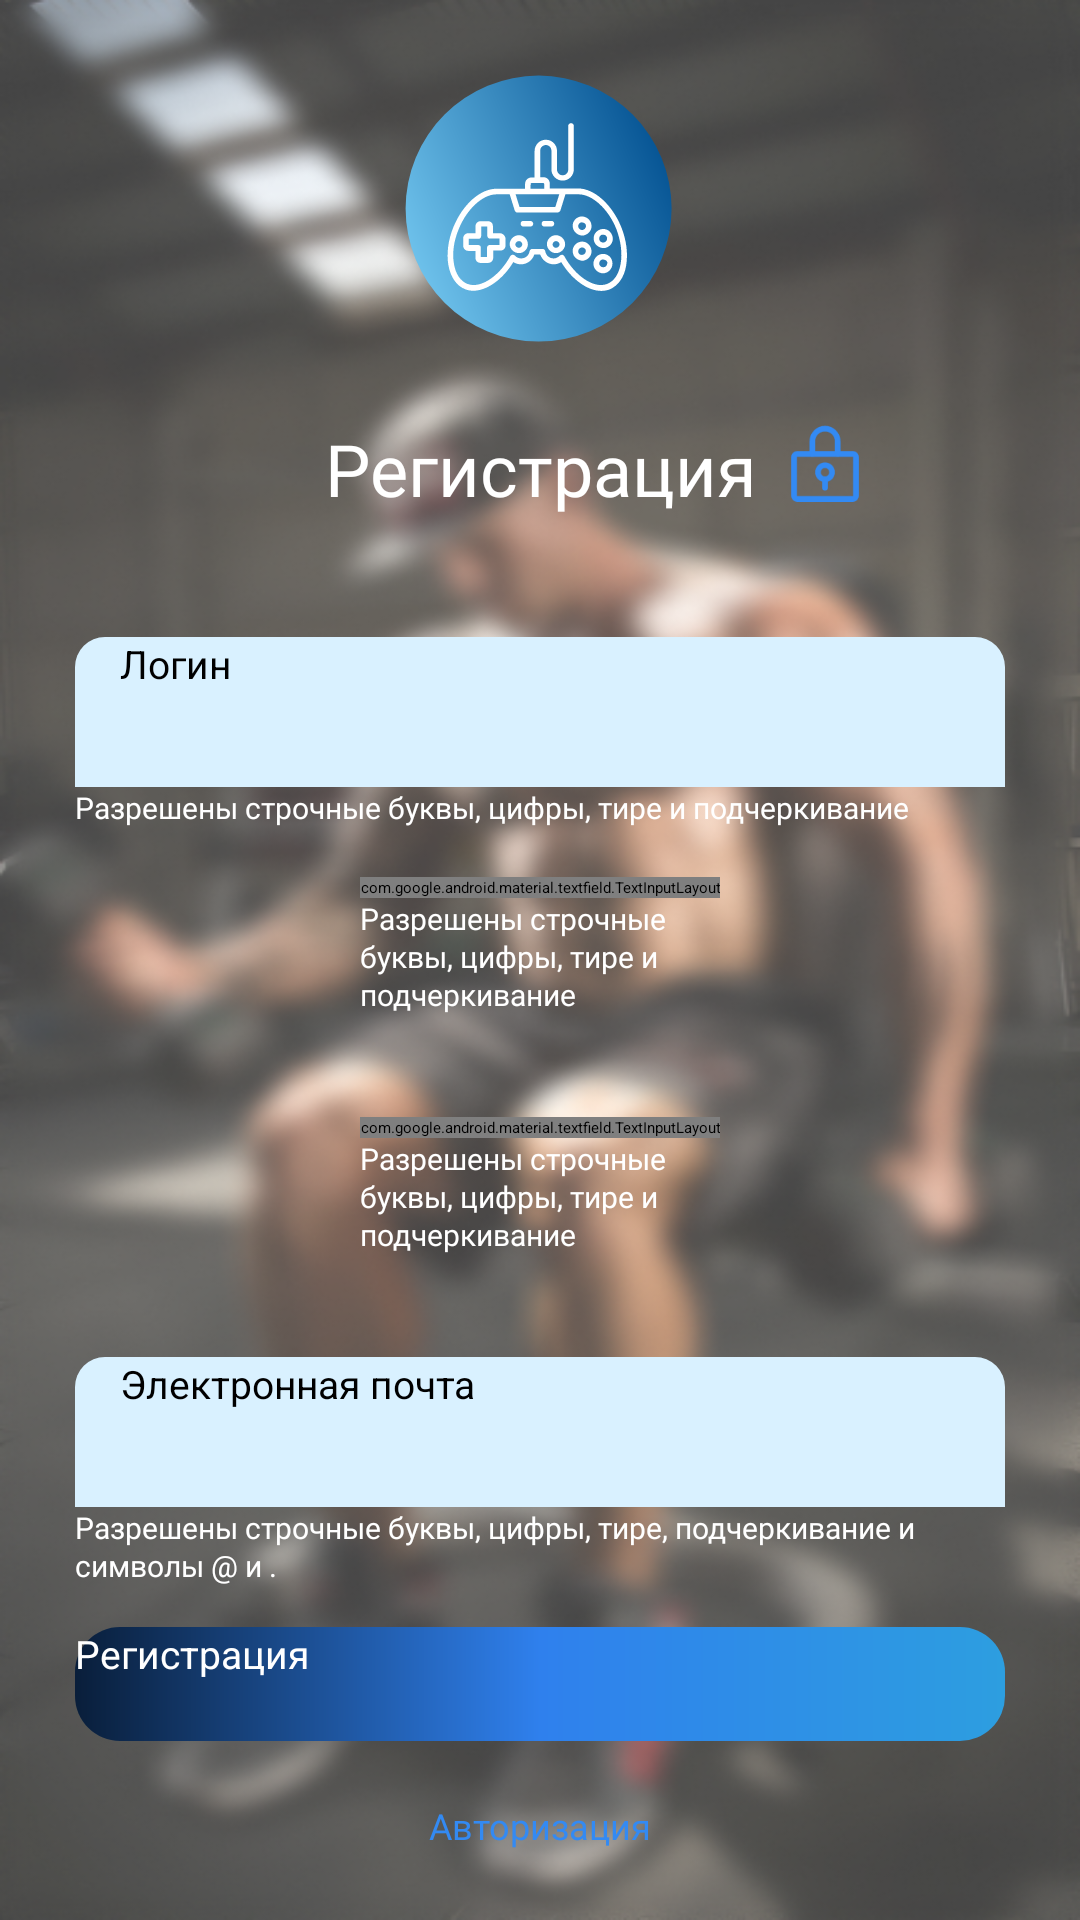

Reconstruct the res/layout file that produces this screen, plus the resources it refers to.
<!-- AndroidManifest.xml: activity theme Theme.SplashScreenTheme -->
<!-- res/layout/activity_main.xml -->
<?xml version="1.0" encoding="utf-8"?>
<LinearLayout xmlns:android="http://schemas.android.com/apk/res/android"
    xmlns:app="http://schemas.android.com/apk/res-auto"
    xmlns:tools="http://schemas.android.com/tools"
    android:id="@+id/container"
    android:layout_width="match_parent"
    android:layout_height="match_parent"
    android:background="@drawable/back_blur"
    android:orientation="vertical"
    android:paddingTop="?attr/actionBarSize"
    tools:context=".MainActivity">
    <ImageView
        android:layout_width="140dp"
        android:layout_height="140dp"
        android:layout_gravity="center"
        android:src="@drawable/logo"
        >
    </ImageView>
    <RelativeLayout
        android:layout_marginBottom="40dp"
        android:layout_height="wrap_content"
        android:layout_width="wrap_content">
    <TextView
        android:id="@+id/editTextText"
        android:layout_width="match_parent"
        android:layout_height="wrap_content"
        android:ems="10"
        android:fontFamily="@font/inter"
        android:lineSpacingExtra="1sp"
        android:text="Регистрация"
        android:textAlignment="center"
        android:textColor="@color/white"
        android:textSize="24sp" />
        <ImageView
            android:layout_width="30dp"
            android:layout_height="30dp"
            android:layout_alignParentRight="true"
            android:layout_centerInParent="true"
            android:layout_alignLeft="@id/editTextText"
            android:layout_marginLeft="190dp"
            android:src="@drawable/reg_icon"
            >
        </ImageView>
    </RelativeLayout>

    
    <LinearLayout
        android:orientation="vertical"
        android:layout_width="wrap_content"
        android:layout_height="70dp"
        android:layout_marginBottom="10dp"
        android:layout_gravity="center"
        >
        <EditText
            android:background="@drawable/round_corners"
            android:id="@+id/user_login"
            android:paddingLeft="15dp"
            android:layout_width="310dp"
            android:layout_height="50dp"
            android:textSize="13dp"
            android:ems="10"
            android:inputType="text"
            android:textColorHint="@color/black"
            android:hint="Логин" />

        <TextView
            android:id="@+id/login_hint_reg"
            android:layout_width="match_parent"
            android:layout_height="wrap_content"
            android:ems="10"
            android:fontFamily="@font/inter"
            android:lineSpacingExtra="1sp"
            android:text="@string/log_pass"
            android:textAlignment="textStart"
            android:textColor="#ffff"
            android:textSize="10sp"
            tools:ignore="HardcodedText,SmallSp">
        </TextView>
    </LinearLayout>
    

    
    <LinearLayout
        android:orientation="vertical"
        android:layout_width="wrap_content"
        android:layout_height="70dp"
        android:layout_marginBottom="10dp"
        android:layout_gravity="center"
        >
        <com.google.android.material.textfield.TextInputLayout
            android:layout_width="wrap_content"
            android:layout_height="wrap_content"
            app:passwordToggleEnabled="true"
            app:hintEnabled="false">

            <com.google.android.material.textfield.TextInputEditText
                android:paddingTop="10dp"
                android:id="@+id/user_password"
                android:layout_width="310dp"
                android:layout_height="50dp"
                android:background="@drawable/round_corners"
                android:ems="15"
                android:textSize="13dp"
                android:hint="Пароль"
                android:textColorHint="@color/black"
                android:inputType="textPassword"
                >
            </com.google.android.material.textfield.TextInputEditText>
        </com.google.android.material.textfield.TextInputLayout>
        <TextView
            android:id="@+id/pass_hint_reg"
            android:layout_width="match_parent"
            android:layout_height="wrap_content"
            android:ems="10"
            android:fontFamily="@font/inter"
            android:lineSpacingExtra="1sp"
            android:text="@string/log_pass"
            android:textAlignment="textStart"
            android:textColor="#ffff"
            android:textSize="10sp"
            tools:ignore="HardcodedText,SmallSp">
        </TextView>
    </LinearLayout>
    

    
    <LinearLayout
        android:orientation="vertical"
        android:layout_width="wrap_content"
        android:layout_height="70dp"
        android:layout_marginBottom="10dp"
        android:layout_gravity="center"
        >
        <com.google.android.material.textfield.TextInputLayout
            android:layout_width="wrap_content"
            android:layout_height="wrap_content"
            android:textColorHint="@color/black"
            app:passwordToggleEnabled="true"
            app:hintEnabled="false">

            <com.google.android.material.textfield.TextInputEditText
                android:id="@+id/user_re_password"
                android:paddingTop="10dp"
                android:layout_width="310dp"
                android:layout_height="50dp"
                android:background="@drawable/round_corners"
                android:ems="15"
                android:textSize="13dp"
                android:hint="Повторите пароль"
                android:textColorHint="@color/black"
                android:inputType="textPassword"
                >
            </com.google.android.material.textfield.TextInputEditText>
        </com.google.android.material.textfield.TextInputLayout>
        <TextView
            android:id="@+id/pass_re_hint_reg"
            android:layout_width="match_parent"
            android:layout_height="wrap_content"
            android:ems="10"
            android:fontFamily="@font/inter"
            android:lineSpacingExtra="1sp"
            android:text="@string/log_pass"
            android:textAlignment="textStart"
            android:textColor="#ffff"
            android:textSize="10sp"
            tools:ignore="HardcodedText,SmallSp">
        </TextView>
    </LinearLayout>
    

    
    <LinearLayout
        android:orientation="vertical"
        android:layout_width="wrap_content"
        android:layout_height="80dp"
        android:layout_marginBottom="10dp"
        android:layout_gravity="center"
        >
        <EditText
            android:id="@+id/user_email"
            android:paddingLeft="15dp"
            android:layout_width="310dp"
            android:layout_height="50dp"
            android:background="@drawable/round_corners"
            android:textSize="13dp"
            android:ems="10"
            android:textColorHint="@color/black"
            android:layout_gravity="center"
            android:hint="Электронная почта"
            android:inputType="textEmailAddress" />
        <TextView
            android:id="@+id/email_hint_reg"
            android:layout_width="match_parent"
            android:layout_height="wrap_content"
            android:ems="10"
            android:fontFamily="@font/inter"
            android:lineSpacingExtra="1sp"
            android:text="@string/email_str"
            android:textAlignment="textStart"
            android:textColor="#ffff"
            android:textSize="10sp"
            tools:ignore="HardcodedText,SmallSp">
        </TextView>
    </LinearLayout>
    

    <androidx.appcompat.widget.AppCompatButton
        android:textColor="@color/white"
        android:background="@drawable/round_corners_blue"
        android:id="@+id/button_reg"
        android:layout_width="310dp"
        android:layout_height="38dp"
        android:textSize="13dp"
        android:ems="10"
        android:layout_gravity="center"
        android:text="Регистрация" />

    <TextView
        android:id="@+id/link_to_auth"
        android:backgroundTint="#338AF3"
        android:layout_width="150dp"
        android:layout_height="wrap_content"
        android:layout_marginTop="20dp"
        android:layout_gravity="center"
        android:ems="10"
        android:fontFamily="@font/inter"
        android:lineSpacingExtra="1sp"
        android:text="Авторизация"
        android:textAlignment="center"
        android:textColor="#338AF3"
        android:textSize="12sp" />

</LinearLayout>
<!-- resources referenced by this layout -->
<resources>
  <!-- drawable back_blur: png bitmap (drawable, 301661 bytes) -->
  <!-- drawable logo: vector/xml drawable (drawable, 5280 chars, omitted) -->
  <!-- drawable reg_icon (drawable) -->
  <vector xmlns:android="http://schemas.android.com/apk/res/android"
      android:width="32dp"
      android:height="32dp"
      android:viewportWidth="32"
      android:viewportHeight="32">
    <path
        android:pathData="M15.999,20C17.38,20 18.499,18.881 18.499,17.5C18.499,16.119 17.38,15 15.999,15C14.619,15 13.499,16.119 13.499,17.5C13.499,18.881 14.619,20 15.999,20Z"
        android:strokeLineJoin="round"
        android:strokeWidth="2"
        android:fillColor="#00000000"
        android:strokeColor="#338AF3"
        android:strokeLineCap="round"/>
    <path
        android:pathData="M15.999,20V23"
        android:strokeLineJoin="round"
        android:strokeWidth="2"
        android:fillColor="#00000000"
        android:strokeColor="#338AF3"
        android:strokeLineCap="round"/>
    <path
        android:pathData="M25.999,11H5.999C5.447,11 4.999,11.448 4.999,12V26C4.999,26.552 5.447,27 5.999,27H25.999C26.552,27 26.999,26.552 26.999,26V12C26.999,11.448 26.552,11 25.999,11Z"
        android:strokeLineJoin="round"
        android:strokeWidth="2"
        android:fillColor="#00000000"
        android:strokeColor="#338AF3"
        android:strokeLineCap="round"/>
    <path
        android:pathData="M11.499,11V6.5C11.499,5.307 11.973,4.162 12.817,3.318C13.661,2.474 14.806,2 15.999,2C17.193,2 18.337,2.474 19.181,3.318C20.025,4.162 20.499,5.307 20.499,6.5V11"
        android:strokeLineJoin="round"
        android:strokeWidth="2"
        android:fillColor="#00000000"
        android:strokeColor="#338AF3"
        android:strokeLineCap="round"/>
  </vector>
  <!-- drawable round_corners (drawable) -->
  <?xml version="1.0" encoding="utf-8"?>
  <shape xmlns:android="http://schemas.android.com/apk/res/android" >
      <solid android:color="#D9F1FF" />
      <corners android:topLeftRadius="10dp" android:topRightRadius="10dp"/>
  </shape>
  <!-- drawable round_corners_blue (drawable) -->
  <?xml version="1.0" encoding="utf-8"?>
  <shape xmlns:android="http://schemas.android.com/apk/res/android" >
      <stroke android:width="0dp"/>
      <corners android:radius="15dp"/>
      <gradient android:startColor="#091E3A"
          android:centerColor="#2F80ED"
          android:endColor="#2D9EE0"/>
  </shape>
  <string name="email_str">Разрешены строчные буквы, цифры, тире, подчеркивание и символы @ и .</string>
  <string name="log_pass">Разрешены строчные буквы, цифры, тире и подчеркивание</string>
  <style name="Theme.SplashScreenTheme" parent="Theme.SplashScreen">
          <item name="windowSplashScreenBackground">@color/white</item>
          <item name="windowSplashScreenAnimatedIcon">@drawable/logo</item>&gt;
          <item name="postSplashScreenTheme">@style/Theme.GamersGym</item>
      </style>
  <style name="Theme.GamersGym" parent="Theme.MaterialComponents.Light.NoActionBar">
          <item name="android:forceDarkAllowed" tools:targetApi="34">false</item>
          
          <item name="colorPrimary">@color/purple_500</item>
          <item name="colorPrimaryVariant">@color/purple_700</item>
          <item name="colorOnPrimary">@color/white</item>
          
          <item name="colorSecondary">@color/teal_200</item>
          <item name="colorSecondaryVariant">@color/teal_700</item>
          <item name="colorOnSecondary">@color/black</item>
          
          <item name="android:statusBarColor">?attr/colorPrimaryVariant</item>
          
      </style>
  <!-- not gathered from this repository: default colours our renderer supplied (Android Studio template values) -->
  <color name="purple_500">#FF6200EE</color>
  <color name="purple_700">#FF3700B3</color>
  <color name="teal_200">#FF03DAC5</color>
  <color name="teal_700">#FF018786</color>
  <color name="black">#FF000000</color>
  <color name="white">#FFFFFFFF</color>
</resources>
